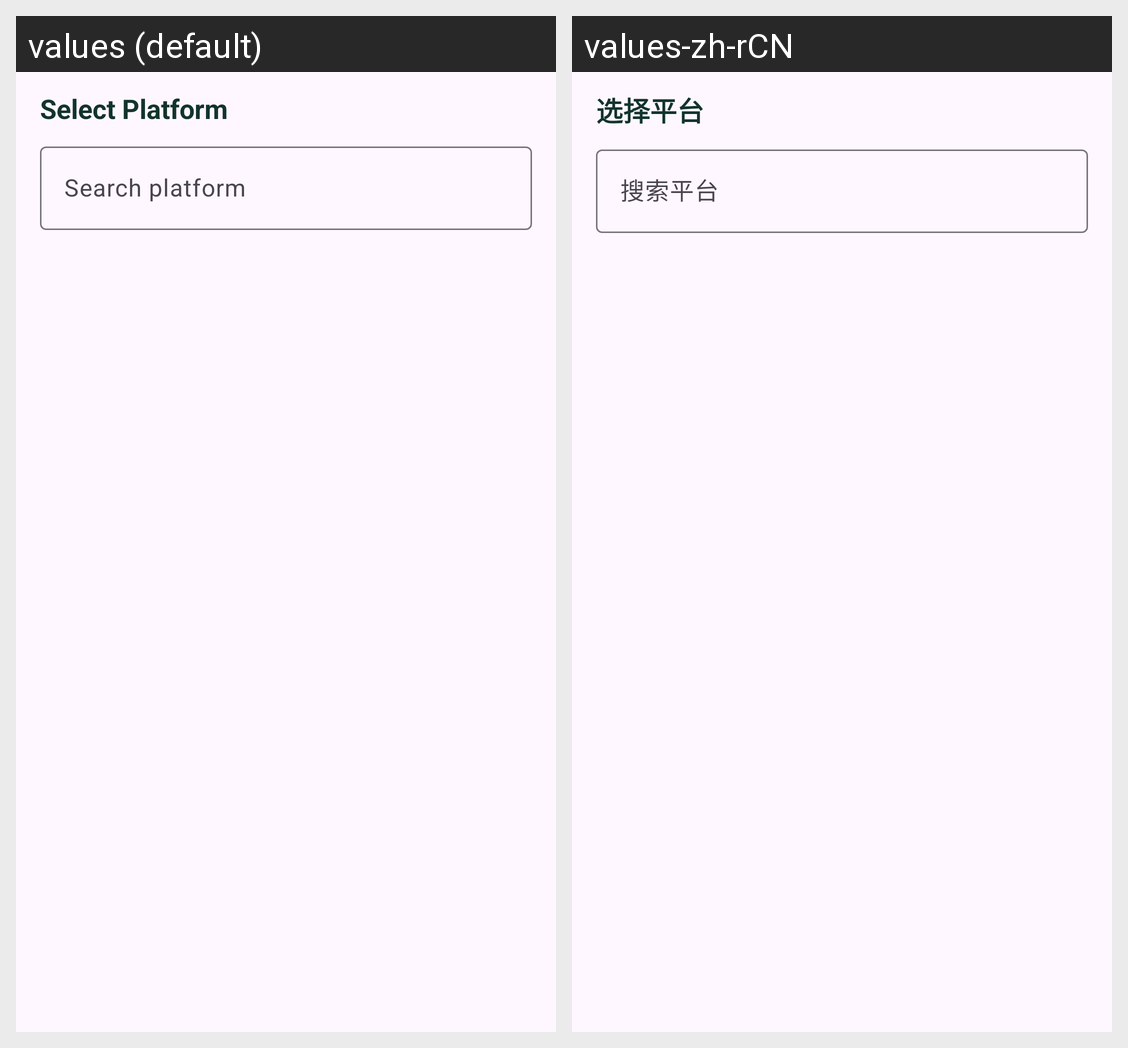

Here is an Android app screen in its default locale and in the app's own translations. Write out the translated-string differences for the strings that appear on this screen.
Android screen res/layout/dialog_platform_selector.xml rendered under 2 locales, left to right: values (default), values-zh-rCN. Device: Nexus 5 (rendered at 1080×1920; each locale shown at half size, 540×960, under a caption strip naming it); theme Theme.Lolive.
Strings drawn on this screen, with the default value and each locale's value (text and hints the layout hard-codes, and strings that could not be matched under every locale, appear in the picture but are not listed):

select_platform
  values: Select Platform
  values-zh-rCN: 选择平台

platform_search_hint
  values: Search platform
  values-zh-rCN: 搜索平台
